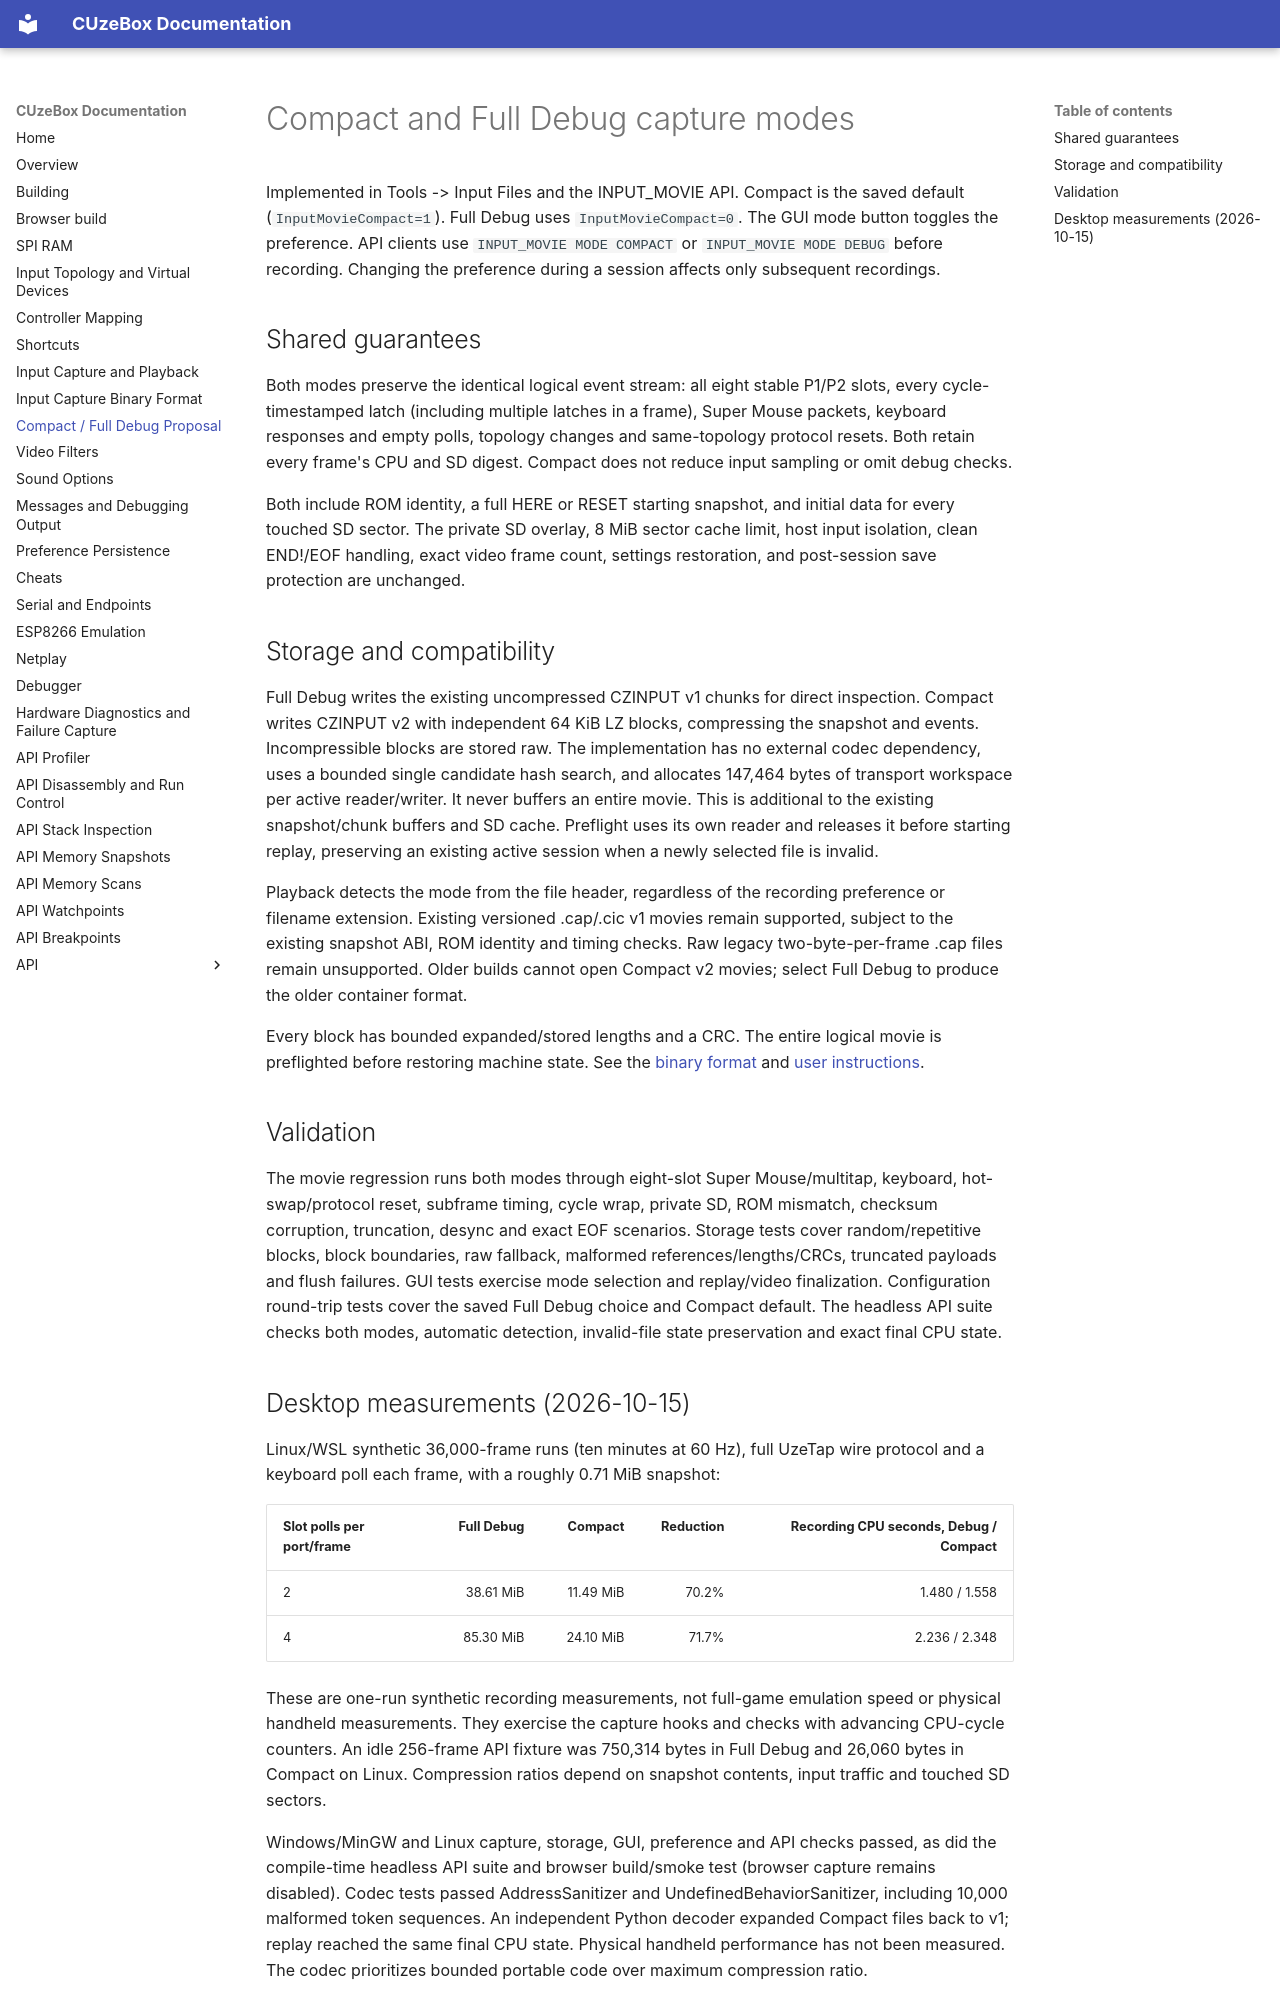

repository: danboid/cuzebox-ex · page: input-capture-modes/index.html · generator: mkdocs

# Compact and Full Debug capture modes

Implemented in Tools -> Input Files and the INPUT_MOVIE API. Compact is the
saved default (`InputMovieCompact=1`). Full Debug uses `InputMovieCompact=0`.
The GUI mode button toggles the preference. API clients use
`INPUT_MOVIE MODE COMPACT` or `INPUT_MOVIE MODE DEBUG` before recording.
Changing the preference during a session affects only subsequent recordings.

## Shared guarantees

Both modes preserve the identical logical event stream: all eight stable P1/P2
slots, every cycle-timestamped latch (including multiple latches in a frame),
Super Mouse packets, keyboard responses and empty polls, topology changes and
same-topology protocol resets. Both retain every frame's CPU and SD digest.
Compact does not reduce input sampling or omit debug checks.

Both include ROM identity, a full HERE or RESET starting snapshot, and initial
data for every touched SD sector. The private SD overlay, 8 MiB sector cache
limit, host input isolation, clean END!/EOF handling, exact video frame count,
settings restoration, and post-session save protection are unchanged.

## Storage and compatibility

Full Debug writes the existing uncompressed CZINPUT v1 chunks for direct
inspection. Compact writes CZINPUT v2 with independent 64 KiB LZ blocks,
compressing the snapshot and events. Incompressible blocks are stored raw.
The implementation has no external codec dependency, uses a bounded single
candidate hash search, and allocates 147,464 bytes of transport workspace per
active reader/writer. It never buffers an entire movie. This is additional to
the existing snapshot/chunk buffers and SD cache. Preflight uses its own reader
and releases it before starting replay, preserving an existing active session
when a newly selected file is invalid.

Playback detects the mode from the file header, regardless of the recording
preference or filename extension. Existing versioned .cap/.cic v1 movies remain
supported, subject to the existing snapshot ABI, ROM identity and timing checks.
Raw legacy two-byte-per-frame .cap files remain unsupported. Older builds cannot
open Compact v2 movies; select Full Debug to produce the older container format.

Every block has bounded expanded/stored lengths and a CRC. The entire logical
movie is preflighted before restoring machine state. See the
[binary format](input-movie-format.md) and [user instructions](input-files.md).

## Validation

The movie regression runs both modes through eight-slot Super Mouse/multitap,
keyboard, hot-swap/protocol reset, subframe timing, cycle wrap, private SD,
ROM mismatch, checksum corruption, truncation, desync and exact EOF scenarios.
Storage tests cover random/repetitive blocks, block boundaries, raw fallback,
malformed references/lengths/CRCs, truncated payloads and flush failures.
GUI tests exercise mode selection and replay/video finalization. Configuration
round-trip tests cover the saved Full Debug choice and Compact default. The
headless API suite checks both modes, automatic detection, invalid-file state
preservation and exact final CPU state.
